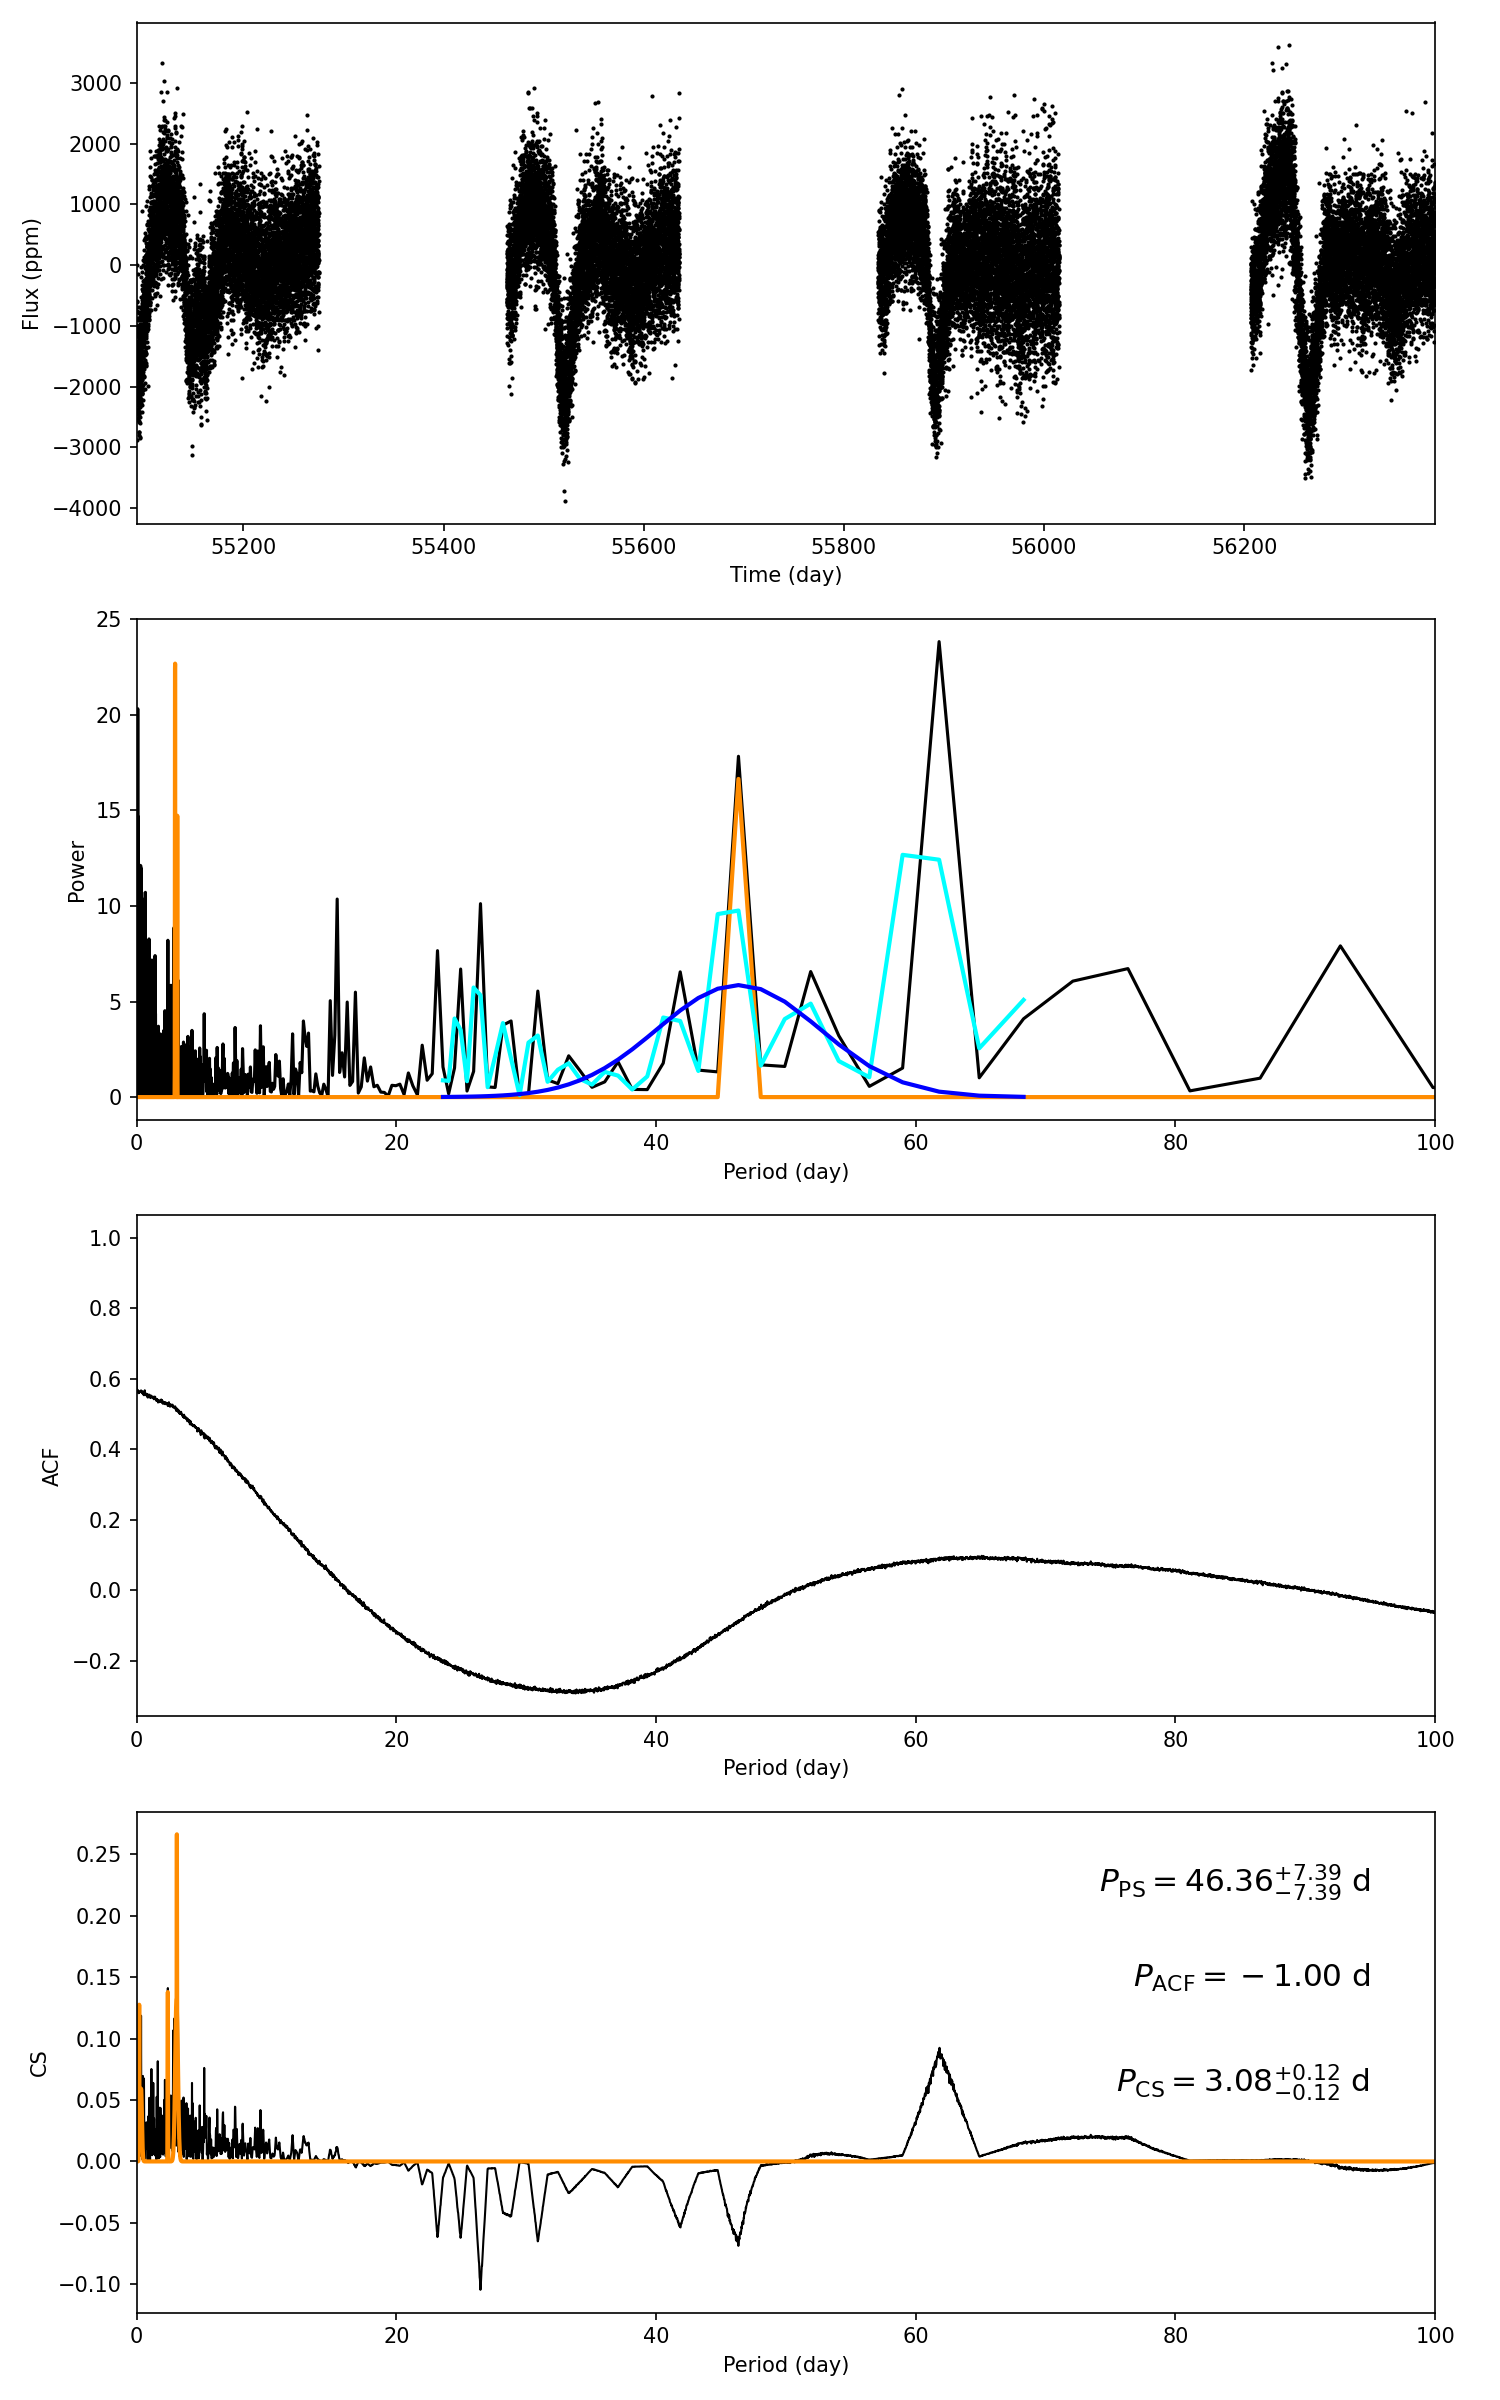

Data behind this chart, as committed beside it:
target_id, prot_ps, prot_acf, prot_cs, e_prot_ps, E_prot_ps, e_prot_acf, E_prot_acf, e_prot_cs, E_prot_cs, sph_ps, sph_acf, sph_cs, e_sph_ps, e_sph_acf, e_sph_cs, h_ps, fa_prob_ps, hacf, gacf, hcs
7019144, 46.36, -1.0, 3.081, 7.389, 7.389, -1.0, -1.0, 0.124, 0.124, 873.9, -1.0, 677.3, 108.8, -1.0, 140.3, 17.83, 1.8011881794481102e-08, -1.0, -1.0, 0.2663
